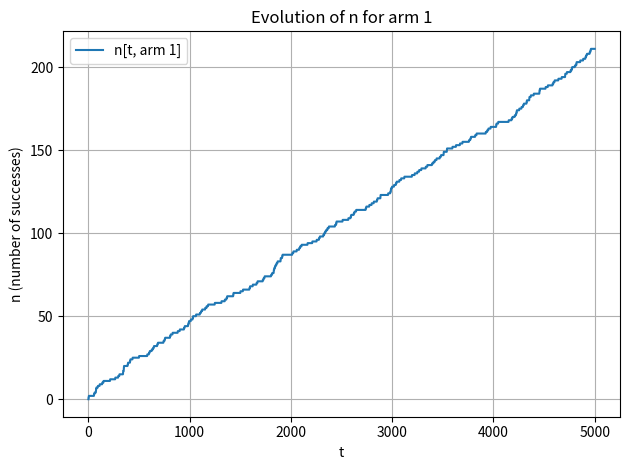
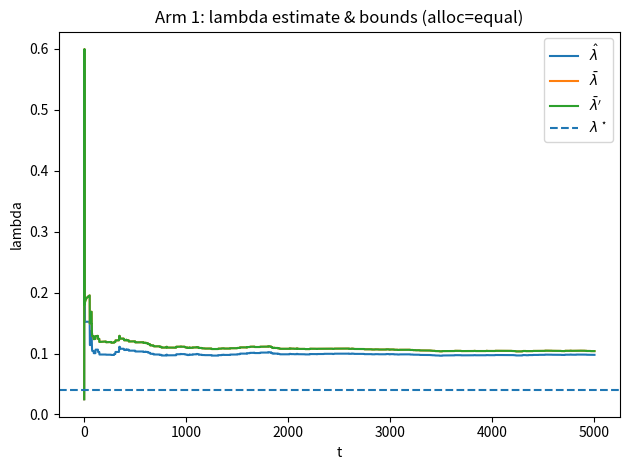
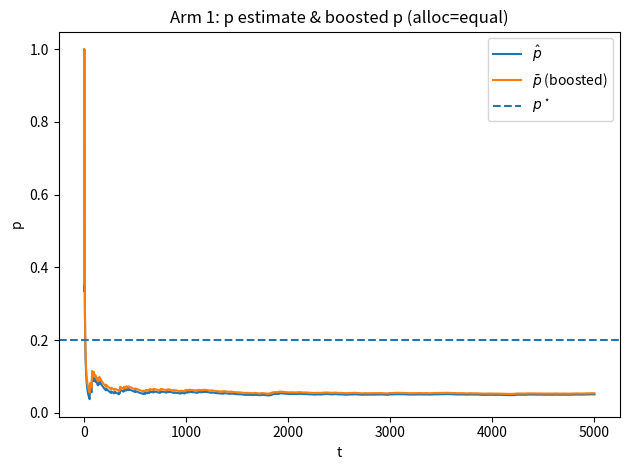

Write Python code to recreate these figures, in order.
"""
RA-UCB Functions for Weibull Censored Feedback Experiments

This module contains all the core functions for the RA-UCB algorithm
with Weibull distributed censoring.
"""

import numpy as np
import math
from typing import Callable, Optional

from scipy.optimize import fsolve, brentq, minimize, LinearConstraint, Bounds
from scipy.special import logsumexp, gamma as Gamma, gammainc
from scipy.stats import weibull_min


# =============================================================================
# Oracle and g-function utilities
# =============================================================================

def oracle_weibull_softmax(p, lambda_, lambda_prime, B, k, n_restarts=5, seed=0, method="trust-constr"):
    """
    Solve: max_{x>=0, sum x = B}  sum_i p_i * (1 - (lambda_prime/lambda) * exp(-(lambda_i x_i)^k))

    Available methods:
    - "diff_evol": Differential Evolution (GLOBAL optimizer, recommended for k>1)
    - "SLSQP": Sequential Least Squares Programming
    - "trust-constr": Trust-region constrained
    - "softmax": Legacy method based on L-BFGS-B with a softmax reparameterization
    """
    p = np.asarray(p, dtype=float).reshape(-1)
    lam = np.asarray(lambda_, dtype=float).reshape(-1)
    lam_prime = np.asarray(lambda_prime, dtype=float).reshape(-1)
    K = p.size
    assert lam.shape == (K,)


    k_arr = np.asarray(k, dtype=float)
    if k_arr.ndim == 0:
        k_arr = np.full(K, float(k_arr))
    else:
        k_arr = k_arr.reshape(-1)
        assert k_arr.shape == (K,)

    rng = np.random.default_rng(seed)
    

    def objective_neg(x):
        x = np.maximum(x, 1e-10)  # avoid log(0) in gradient
        val = np.sum(p * (1.0 - (lam_prime/lam) * np.exp(-(lam * x) ** k_arr)))
        return -val
    
    # Analytical gradient for SLSQP/trust-constr
    def gradient_neg(x):
        x = np.maximum(x, 1e-10)
        exp_term = np.exp(-(lam * x) ** k_arr)
        grad = -p * (lam_prime/lam) * k_arr * (lam ** k_arr) * (x ** (k_arr - 1)) * exp_term
        return grad
    
    if method == "softmax":

        def z_to_x(z):
            z = np.asarray(z, float)
            z = z - logsumexp(z)
            w = np.exp(z)
            return B * w

        def objective_neg_softmax(z):
            x = z_to_x(z)
            val = np.sum(p * (1.0 - (lam_prime/lam) * np.exp(-(lam * x) ** k_arr)))
            return -val

        score = np.maximum(1e-12, p * (lam ** k_arr))
        z0 = np.log(score) - np.mean(np.log(score))
        
        best = None
        for r in range(n_restarts):
            if r == 0:
                z_init = z0
            else:
                z_init = z0 + 0.5 * rng.standard_normal(K)

            res = minimize(objective_neg_softmax, z_init, method="L-BFGS-B")
            if best is None or res.fun < best.fun:
                best = res

        return z_to_x(best.x)
    
    elif method == "diff_evol":

        from scipy.optimize import differential_evolution
        
        def objective_simplex(y):
            x = B * y / np.sum(y) if np.sum(y) > 0 else np.full(K, B/K)
            return objective_neg(x)
        
        bounds_de = [(1e-6, 1.0) for _ in range(K)]
        
        result = differential_evolution(
            objective_simplex, 
            bounds_de, 
            seed=seed,
            maxiter=1000,
            tol=1e-10,
            atol=1e-10,
            workers=1,
            updating='deferred',
            polish=True
        )
        
        x_opt = B * result.x / np.sum(result.x)
        return x_opt
    
    else:
        
        constraints = {'type': 'eq', 'fun': lambda x: np.sum(x) - B}
        bounds = [(0, B) for _ in range(K)]
        
        score = np.maximum(1e-12, p * (lam ** k_arr))
        x0_base = B * score / np.sum(score)
        
        best = None
        best_val = np.inf
        
        for r in range(n_restarts):
            if r == 0:
                x_init = x0_base.copy()
            else:
                noise = rng.uniform(-0.2, 0.2, K) * x0_base
                x_init = np.maximum(x0_base + noise, 0)
                x_init = B * x_init / np.sum(x_init)
            
            try:
                if method == "trust-constr":
                    linear_constraint = LinearConstraint(np.ones((1, K)), B, B)
                    bounds_tc = Bounds(np.zeros(K), np.full(K, B))
                    res = minimize(objective_neg, x_init, method='trust-constr',
                                   jac=gradient_neg, constraints=linear_constraint,
                                   bounds=bounds_tc, options={'maxiter': 500})
                else: 
                    res = minimize(objective_neg, x_init, method='SLSQP',
                                   jac=gradient_neg, bounds=bounds, 
                                   constraints=constraints,
                                   options={'maxiter': 500, 'ftol': 1e-10})
                
                if res.fun < best_val:
                    best_val = res.fun
                    best = res
            except Exception as e:
                continue
        
        if best is None:
            return x0_base
        
        x_opt = np.maximum(best.x, 0)
        x_opt = B * x_opt / np.sum(x_opt)
        return x_opt


def g_weibull(x: float, k: float) -> float:
    """
    For X ~ Weibull(k, lambda) and x = lambda * B,
    we have mu/B = g_k(x) with

      g_k(x) = (1/x) * gamma_lower(1+1/k, x^k) / (1 - e^{-x^k})

    where gamma_lower(s,z) = ∫_0^z t^{s-1} e^{-t} dt (lower incomplete gamma).
    In scipy:
      gammainc(s,z) = gamma_lower(s,z) / Gamma(s) (regularized version)
    so gamma_lower(s,z) = gammainc(s,z) * Gamma(s).
    """
    if x <= 0:
        raise ValueError("x must be > 0")
    if k <= 0:
        raise ValueError("k must be > 0")

    s = 1.0 + 1.0 / k
    z = x ** k

    denom = 1.0 - math.exp(-z)
    if denom <= 0:
        raise ValueError("Denominator numerically zero; x too small.")

    gamma_lower = gammainc(s, z) * Gamma(s)
    return (gamma_lower / denom) / x


def g_inv_weibull(
    y: float,
    k: float,
    xmin: float = 1e-2,
    xmax: float = 1e12,
    *,
    tol: float = 1e-12
) -> float:
    """
    Numerical inverse of g_weibull(., k) on [xmin, xmax] via brentq.
    g_weibull is decreasing in x (x>0), so the inversion is well-posed.
    """
    if xmin <= 0 or xmax <= xmin:
        raise ValueError("Require 0 < xmin < xmax")
    if k <= 0:
        raise ValueError("k must be > 0")

    f = lambda x: g_weibull(x, k) - y
    fmin, fmax = f(xmin), f(xmax)

    if fmin == 0.0:
        return xmin
    if fmax == 0.0:
        return xmax
    if fmin * fmax > 0:
        raise ValueError(
            f"y={y} is not bracketed by g_k on [{xmin},{xmax}]. "
            f"g_k(xmin)={g_weibull(xmin,k)}, g_k(xmax)={g_weibull(xmax,k)}"
        )

    return brentq(f, xmin, xmax, xtol=tol, rtol=tol, maxiter=500)


# =============================================================================
# Confidence bounds and allocation selection
# =============================================================================

def compute_confidence_bounds_weibull_vec(
    t, i, p_hat, lambda_hat, n, x_est, B, D, K, k_vec,
    eps_n=1e-2, eps=1e-12
):
    """
[redacted]
    For Weibull with survival S(t) = exp(-(lambda*t)^k)
    """
    p_bar = np.zeros(K)
    lambda_bar = np.zeros(K)
    lambda_bar_prime = np.zeros(K)

    for j in range(K):
        k_j = float(k_vec[j])
        
        # Confidence radius for lambda
        c_lambda = 1 / (B * D) * np.sqrt(3 * np.log(t + 1) / (2 * (n[t, j] + eps_n)))
        
        # Confidence radius for p
        c_p = 0.01 * (1 + p_hat[t, j]) / ((1 - np.exp(-(lambda_hat[t, j] * x_est[t, j]) ** k_j)) * D + eps_n) * np.sqrt(3 * np.log(t + 1) / (2 * (n[t, j] + eps_n)))
        
        if j == i:
            # Optimistic for the selected arm i
            lambda_bar[j] = max(1 / B, lambda_hat[t, j] + c_lambda)
            lambda_bar_prime[j] = max(1 / B, lambda_hat[t, j] + c_lambda)
            p_bar[j] = max(0.001, min(1, p_hat[t, j] + c_p))
        else:
            # Pessimistic for other arms
            lambda_bar[j] = max(1 / B, lambda_hat[t, j] - c_lambda)
            lambda_bar_prime[j] = max(1 / B, lambda_hat[t, j] - c_lambda)
            p_bar[j] = max(0.001, min(1, p_hat[t, j] - c_p))
    
    return p_bar, lambda_bar, lambda_bar_prime


def select_allocation(lambda_bar, lambda_bar_prime, p_bar, B, k, n_restarts=5, method="trust-constr"):
    """Select allocation using the oracle solver."""
    return oracle_weibull_softmax(p_bar, lambda_bar, lambda_bar_prime, B, k, n_restarts=n_restarts, seed=None, method=method)


# =============================================================================
# Simulation and update functions
# =============================================================================



def update_estimates_weibull(
    t, i, k_i, phi, psi, n, Szk, theta_hat, lambda_hat, p_hat, x_est, B
):
    """
[redacted]
    
[redacted]
    1. if phi_val == 1: update n and mu_hat (empirical mean)
    2. lambda_hat = (1/B) * g_inv(min(0.5, mu_hat/B))
    3. p_hat = (sum delta) / sum(1 - exp(-lambda * x))
    
    This Weibull version:
    1. if phi_val == 1: update n and mu_hat (empirical mean of observed times)
    2. lambda_hat = (1/B) * g_inv_weibull(min(0.5, mu_hat/B), k_i)
    3. p_hat = (sum delta) / sum(1 - exp(-(lambda * x)^k))
    
    NOTE: B is now passed as parameter to avoid using global B!
    """
    phi_val = phi[t + 1, i]
    psi_val = psi[t + 1, i]
    k_i = float(k_i)
    
    # Step 1: Update n and mu_hat (same as Giovanni)
    if phi_val == 1:
        n[t + 1, i] = n[t, i] + 1
        Szk[t + 1, i] = (Szk[t, i] * n[t, i] + psi_val) / n[t + 1, i]
    else:
        n[t + 1, i] = n[t, i]
        Szk[t + 1, i] = Szk[t, i]
    
    mu_hat = Szk[t + 1, i]
    
    # Step 2: Estimate lambda using g_inv_weibull
    if mu_hat == 0:
        lambda_hat[t + 1, i] = 0
    else:
        lambda_hat[t + 1, i] = (1 / B) * g_inv_weibull(min(0.5, mu_hat / B), k_i)
    
    # Step 3: Estimate p
    denom = np.sum(1 - np.exp(-(lambda_hat[t + 1, i] * x_est[:t + 2, i]) ** k_i)) + 1e-6
    p_hat[t + 1, i] = np.sum(phi[:t + 2, i]) / denom


def compute_regret(t1, reward, opt_reward, regret, cum_regret, f, f_star):
    """Compute regret at time t1."""
    reward[t1 + 1] = np.sum(f[t1 + 1])
    opt_reward[t1 + 1] = np.sum(f_star[t1 + 1])
    regret[t1 + 1] = opt_reward[t1 + 1] - reward[t1 + 1]
    cum_regret[t1 + 1] = np.sum(regret[:t1 + 2])


def simulate_one_round_weibull(p_true, lam_true, k_true, x_alloc, rng):
    """
    Model:
      Y ~ Bern(p_true)
      T ~ Weibull(k, scale = 1/lam_true)  <=> survival exp(-(lam*t)^k)
      event if Y=1 and x >= T
      z = min(T, x)
      delta = 1{event}
    """
    K = len(p_true)
    delta = np.zeros(K, dtype=float)
    z = np.zeros(K, dtype=float)

    for i in range(K):
        y = rng.random() < p_true[i]
        T = (1.0 / lam_true[i]) * rng.weibull(k_true[i])
        x = x_alloc[i]
        if y and (x >= T):
            delta[i] = 1.0
            z[i] = T
        else:
            delta[i] = 0.0
            z[i] = x  # right censoring
    return delta, z




# =============================================================================
# Sanity check and testing
# =============================================================================

def sanity_check(
    T=10000,
    K=3,
    B=40.0,
    seed=0,
    arm_to_plot=0,
    D=0.01,
    alloc_mode="equal",
):
    """
    Sanity check for the Weibull RA-UCB algorithm.
    Tests the estimator convergence with fixed allocations.
    """
    import matplotlib.pyplot as plt
    
    rng = np.random.default_rng(seed)

    # true parameters
    p_true = np.array([0.9, 0.20, 0.50][:K], dtype=float)
    lam_true = np.array([0.3, 0.04, 0.12][:K], dtype=float)
    k_true = np.array([1.6, 2.2, 1.2][:K], dtype=float)

    # allocations (fixed, for testing)
    if alloc_mode == "equal":
        x_fixed = np.full(K, B / K, dtype=float)
    elif alloc_mode == "full_arm0":
        x_fixed = np.zeros(K, dtype=float)
        x_fixed[0] = B
    else:
        raise ValueError("alloc_mode must be 'equal' or 'full_arm0'")

    # arrays (time index: 0..T)
    phi = np.zeros((T + 1, K))
    psi = np.zeros((T + 1, K))
    x_est = np.zeros((T + 1, K))

    n = np.zeros((T + 1, K))
    Szk = np.zeros((T + 1, K))
    theta_hat = np.zeros((T + 1, K))
    lambda_hat = np.zeros((T + 1, K))
    p_hat = np.zeros((T + 1, K))

    # safe init (avoid lambda=0)
    lambda_hat[0, :] = 1.0 / B
    theta_hat[0, :] = (lambda_hat[0, :] ** k_true)
    p_hat[0, :] = 0.5

    # logs for the arm to plot
    pbar_hist = np.zeros(T + 1)
    plow_hist = np.zeros(T + 1)
    phigh_hist = np.zeros(T + 1)

    lam_est_hist = np.zeros(T + 1)
    lam_low_hist = np.zeros(T + 1)
    lam_high_hist = np.zeros(T + 1)

    # at time 0
    p_bar, lam_bar, lam_bar_p = compute_confidence_bounds_weibull_vec(
        t=0, i=arm_to_plot, p_hat=p_hat, lambda_hat=lambda_hat, n=n, x_est=x_est,
        B=B, D=D, K=K, k_vec=k_true
    )
    pbar_hist[0] = p_hat[0, arm_to_plot]
    plow_hist[0] = p_bar[arm_to_plot]
    phigh_hist[0] = p_bar[arm_to_plot]

    lam_est_hist[0] = lambda_hat[0, arm_to_plot]
    lam_low_hist[0] = lam_bar[arm_to_plot]
    lam_high_hist[0] = lam_bar_p[arm_to_plot]

    # main loop
    for t in range(0, T):
        x_est[t + 1, :] = x_fixed

        delta, z = simulate_one_round_weibull(p_true, lam_true, k_true, x_fixed, rng)
        phi[t + 1, :] = delta
        psi[t + 1, :] = z

        for i in range(K):
            update_estimates_weibull(
                t=t,
                i=i,
                k_i=k_true[i],
                phi=phi,
                psi=psi,
                n=n,
                Szk=Szk,
                theta_hat=theta_hat,
                lambda_hat=lambda_hat,
                p_hat=p_hat,
                x_est=x_est,
                B=B
            )

        p_bar, lam_bar, lam_bar_p = compute_confidence_bounds_weibull_vec(
            t=t + 1, i=arm_to_plot, p_hat=p_hat, lambda_hat=lambda_hat, n=n, x_est=x_est,
            B=B, D=D, K=K, k_vec=k_true
        )

        pbar_hist[t + 1] = p_hat[t + 1, arm_to_plot]
        plow_hist[t + 1] = p_bar[arm_to_plot]
        phigh_hist[t + 1] = p_bar[arm_to_plot]

        lam_est_hist[t + 1] = lambda_hat[t + 1, arm_to_plot]
        lam_low_hist[t + 1] = lam_bar[arm_to_plot]
        lam_high_hist[t + 1] = lam_bar_p[arm_to_plot]

    # DEBUG
    print(f"\n=== DEBUG: Arm {arm_to_plot} ===")
    print(f"n[T, arm] = {n[T, arm_to_plot]} (number of successes)")
    print(f"T = {T}")
    print(f"Ratio n/T = {n[T, arm_to_plot]/T:.2%}")
    
    for t_check in [100, 1000, 5000, T]:
        if t_check <= T:
            n_val = n[t_check, arm_to_plot]
            c_lam = 1 / (B * D) * np.sqrt(3 * np.log(t_check + 1) / (2 * (n_val + 1e-2)))
            print(f"  t={t_check}: n={n_val:.0f}, c_lambda={c_lam:.6f}, width=2*c_lambda={2*c_lam:.6f}")
    
    # Plots
    plt.figure()
    plt.plot(np.arange(T+1), n[:T+1, arm_to_plot], label=f'n[t, arm {arm_to_plot}]')
    plt.xlabel('t')
    plt.ylabel('n (number of successes)')
    plt.title(f'Evolution of n for arm {arm_to_plot}')
    plt.legend()
    plt.grid(True)
    plt.tight_layout()

    tt = np.arange(T + 1)

    # lambda
    plt.figure()
    plt.plot(tt, lam_est_hist, label=r"$\hat{\lambda}$")
    plt.plot(tt, lam_low_hist, label=r"$\bar{\lambda}$")
    plt.plot(tt, lam_high_hist, label=r"$\bar{\lambda}'$")
    plt.axhline(lam_true[arm_to_plot], linestyle="--", label=r"$\lambda^\star$")
    plt.title(f"Arm {arm_to_plot}: lambda estimate & bounds (alloc={alloc_mode})")
    plt.xlabel("t")
    plt.ylabel("lambda")
    plt.legend()
    plt.tight_layout()

    # p
    plt.figure()
    plt.plot(tt, pbar_hist, label=r"$\hat{p}$")
    plt.plot(tt, plow_hist, label=r"$\bar{p}$ (boosted)")
    plt.axhline(p_true[arm_to_plot], linestyle="--", label=r"$p^\star$")
    plt.title(f"Arm {arm_to_plot}: p estimate & boosted p (alloc={alloc_mode})")
    plt.xlabel("t")
    plt.ylabel("p")
    plt.legend()
    plt.tight_layout()

    plt.show()


if __name__ == "__main__":
    sanity_check(
        T=5000,
        K=3,
        B=40.0,
        seed=0,
        arm_to_plot=1,
        D=1.0,
        alloc_mode="equal",
    )
